Run: headless pygame with SDL's dummy video driver; simulated clock (each Clock.tick advances the game by its frame time, no real sleeping); random seed 0; keys injected as events and as key.get_pressed() state; no mouse input.
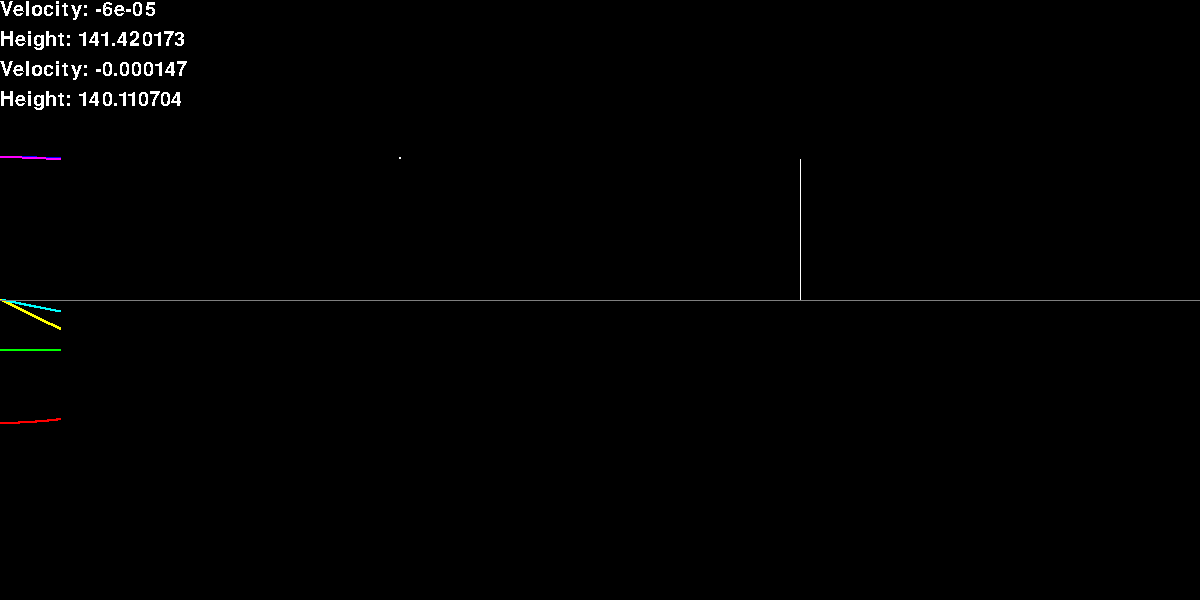
Frame 1 of 4 · flips 1–60 · no input
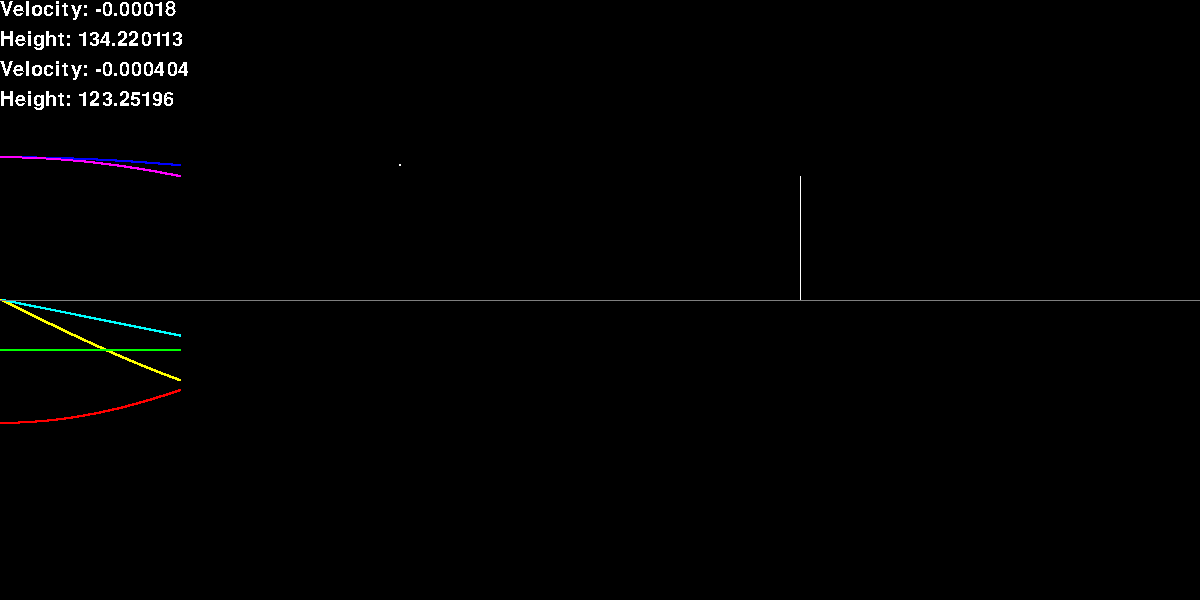
Frame 2 of 4 · flips 61–180 · tapped SPACE, RETURN · held RIGHT (→), D
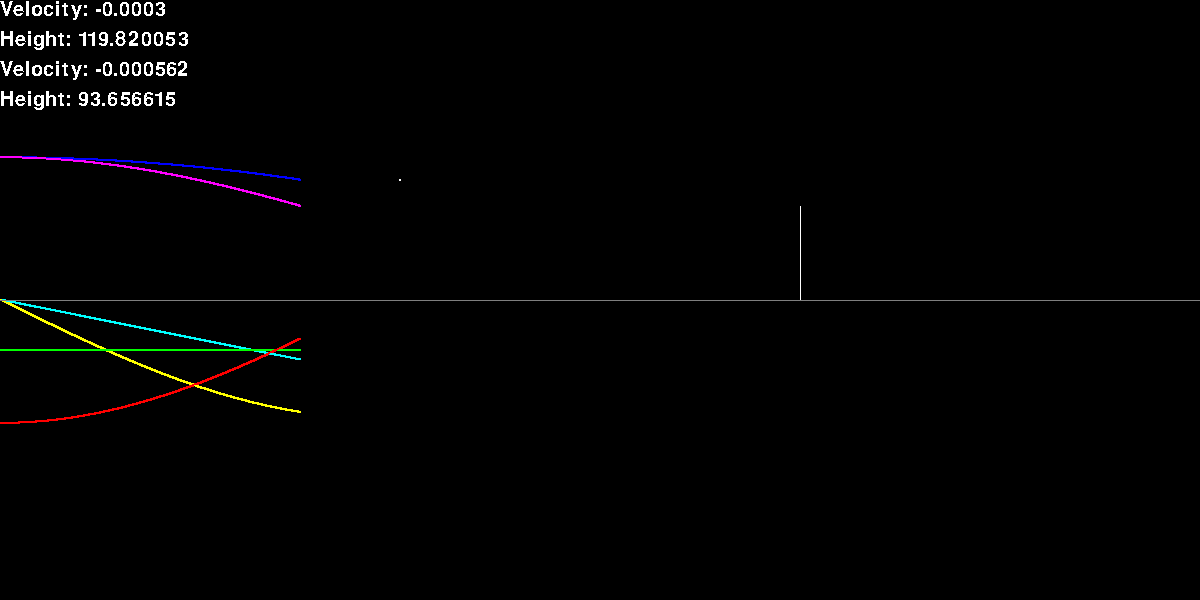
Frame 3 of 4 · flips 181–300 · held DOWN (↓), S
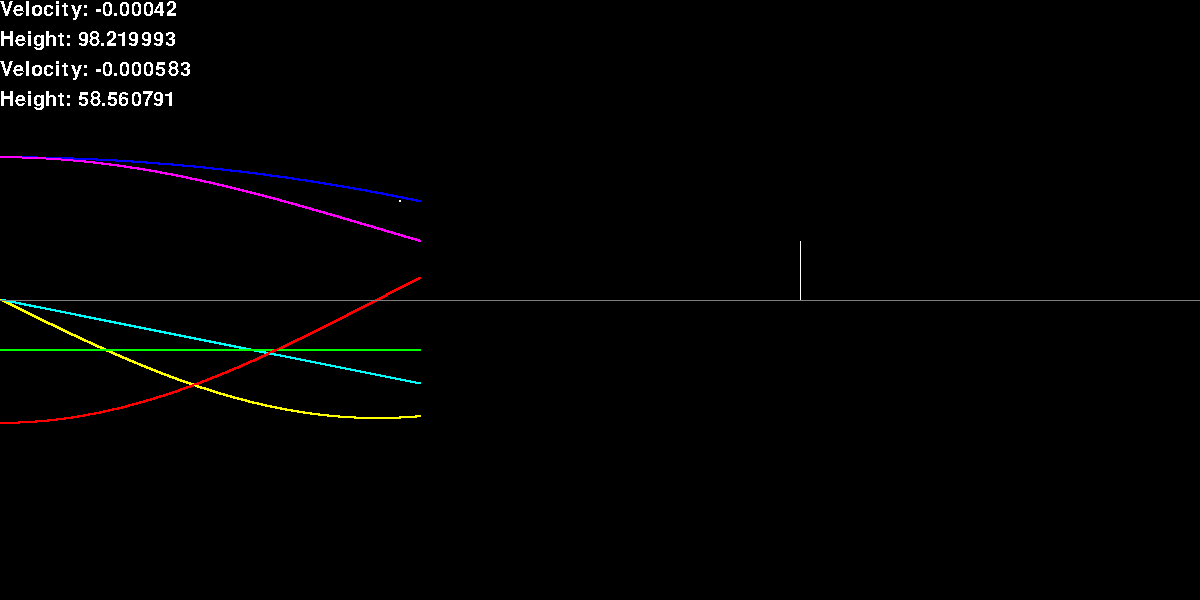
Frame 4 of 4 · flips 301–420 · held LEFT (←), A, UP (↑), W

The pygame program that drew these frames:

import pygame, time
from math import pi as PI

OG = 0.000001 # 0.01 at 50upf for image

pygame.init()
pygame.font.init()

font = pygame.font.SysFont("Arial", 30)
clock = pygame.time.Clock()

SIZE = WIDTH, HEIGHT = 1200, 600
screen = pygame.display.set_mode(SIZE)
traceRect = pygame.Surface(SIZE)
UPF = 500
G = OG/UPF
NATLENGTH = 100

class Spring():
    def __init__(self, length: float = 2, constant: float = 1):
        self.CONSTANT = constant * G
        self.length = length * NATLENGTH
        self.vel = 0

    def update(self):
        extension = self.length / NATLENGTH - 1
        self.vel += - G - extension * self.CONSTANT
        self.length += self.vel


class Ball():
    def __init__(self, height: float):
        self.height = height
        self.vel = 0

    def update(self):
        self.vel += -G
        self.height += self.vel



def displayOneVsOne():
    # leng = 1.42319  # 1.42319
    spring = Spring((1 - 8/ (PI ** 2 + 4)) + 1, (PI ** 2 + 4)/4)  # 1.43, 3.45
    ball = Ball(spring.length + 0.000291)
    i = 0
    updating = True
    ACC = 6 # accuracy
    VS = True

    while True:
        for event in pygame.event.get():
            if event.type == pygame.QUIT:
                exit()
        i+=1
        screen.fill((0, 0, 0))
        if updating:
            for j in range(UPF):  # type: ignore
                if VS:
                    if spring.length <= 0 and ball.height <= 0:
                        print("tie")
                        updating = False
                        break
                    elif spring.length <= 0:
                        print("spring win")
                        updating = False
                        break
                    elif ball.height <= 0:
                        print("ball win")
                        updating = False
                        break

                springG = (spring.length / NATLENGTH - 1) * spring.CONSTANT
                spring.update()
                ball.update()
                pygame.draw.circle(traceRect, (0, 0, 255), (i, HEIGHT/2 - ball.height), 1)
                pygame.draw.circle(traceRect, (255, 0, 255), (i, HEIGHT/2 - spring.length), 1)
                pygame.draw.circle(traceRect, (0, 255, 255), (i, HEIGHT/2 - ball.vel / G / UPF / 5), 1)
                pygame.draw.circle(traceRect, (255, 255, 0), (i, HEIGHT/2 - spring.vel / G / UPF / 5), 1)
                pygame.draw.circle(traceRect, (0, 255, 0), (i, HEIGHT/2 + 50), 1)
                pygame.draw.circle(traceRect, (255, 0, 0), (i, HEIGHT/2 + (1 + springG / G) * 50), 1)
        screen.blit(traceRect, (0, 0))
        pygame.draw.line(screen, (255, 255, 255), (WIDTH*2//3, HEIGHT/2), (WIDTH*2//3, HEIGHT/2 - spring.length))
        pygame.draw.line(screen, (127, 127, 127), (0,HEIGHT/2), (WIDTH, HEIGHT/2))
        pygame.draw.circle(screen, (255, 255, 255), (WIDTH//3, HEIGHT/2 - ball.height), 1)
        screen.blit(font.render(f"Velocity: {round(ball.vel, ACC)}", False, (255, 255, 255)), (0, 0))
        screen.blit(font.render(f"Height: {round(ball.height, ACC)}", False, (255, 255, 255)), (0, 30))
        screen.blit(font.render(f"Velocity: {round(spring.vel, ACC)}", False, (255, 255, 255)), (0, 60))
        screen.blit(font.render(f"Height: {round(spring.length, ACC)}", False, (255, 255, 255)), (0, 90))
        clock.tick(30)
        pygame.display.flip()
        if i == WIDTH:
            updating = False


def testVsForRange():
    LENGDIVISION = 0.01
    CONSDIVISION = 0.01
    colour = (255, 255, 255)

    start = time.time()

    for i in range(int(1/LENGDIVISION), 2 * int(1/LENGDIVISION)):
        ball = Ball(i * NATLENGTH * LENGDIVISION)
        t = 0
        while ball.height > 0:
            t += 1
            ball.update()

        bTime = t
        for j in range(0, int(10/CONSDIVISION)):
            spring = Spring(i*LENGDIVISION, j*CONSDIVISION)
            noWin = True
            t = 0
            while noWin:
                t += 1
                spring.update()
                if spring.length <= 0:
                    noWin = False
                elif bTime < t:
                    noWin = False
                    colour = (0, 0, 255)

            if t == bTime:
                colour = (255, 0, 255)
            elif t <= bTime:
                colour = (255, 0, 0)
            elif bTime < t:
                colour = (0, 0, 255)

            pygame.draw.circle(traceRect, colour, (j + 100, i), 1)
        print(i - int(1/LENGDIVISION),end="\r")

    end = time.time()
    print(end - start)

    while True:
        for event in pygame.event.get():
            if event.type == pygame.QUIT:
                exit()

        screen.blit(traceRect, (0, 0))
        clock.tick(30)
        pygame.display.flip()



def testVsForArea():
    LENGDIVISION = 0.00001
    colour = (255, 255, 255)

    start = time.time()
    startVal = 1.42319

    for i in range(0, 100):
        ball = Ball(NATLENGTH * (i * LENGDIVISION + startVal))
        spring = Spring(i*LENGDIVISION + startVal, PI ** 2 / 2 / (i * LENGDIVISION + startVal))
        noWin = True
        while noWin:
            spring.update()
            ball.update()
            if spring.length <= 0 and ball.height <= 0:
                noWin = False
                print("tie:", i * LENGDIVISION + startVal)
            elif spring.length <= 0:
                print("spring:", i * LENGDIVISION + startVal)
                noWin = False
            elif ball.height <= 0:
                print("ball:", i * LENGDIVISION + startVal)
                noWin = False


            # pygame.draw.circle(traceRect, colour, (0, i), 1)

    end = time.time()
    print(end - start)

    # while True:
    #     for event in pygame.event.get():
    #         if event.type == pygame.QUIT:
    #             exit()

    #     screen.blit(traceRect, (0, 0))
    #     clock.tick(30)
    #     pygame.display.flip()

# testVsForRange()
displayOneVsOne()
# testVsForArea()
